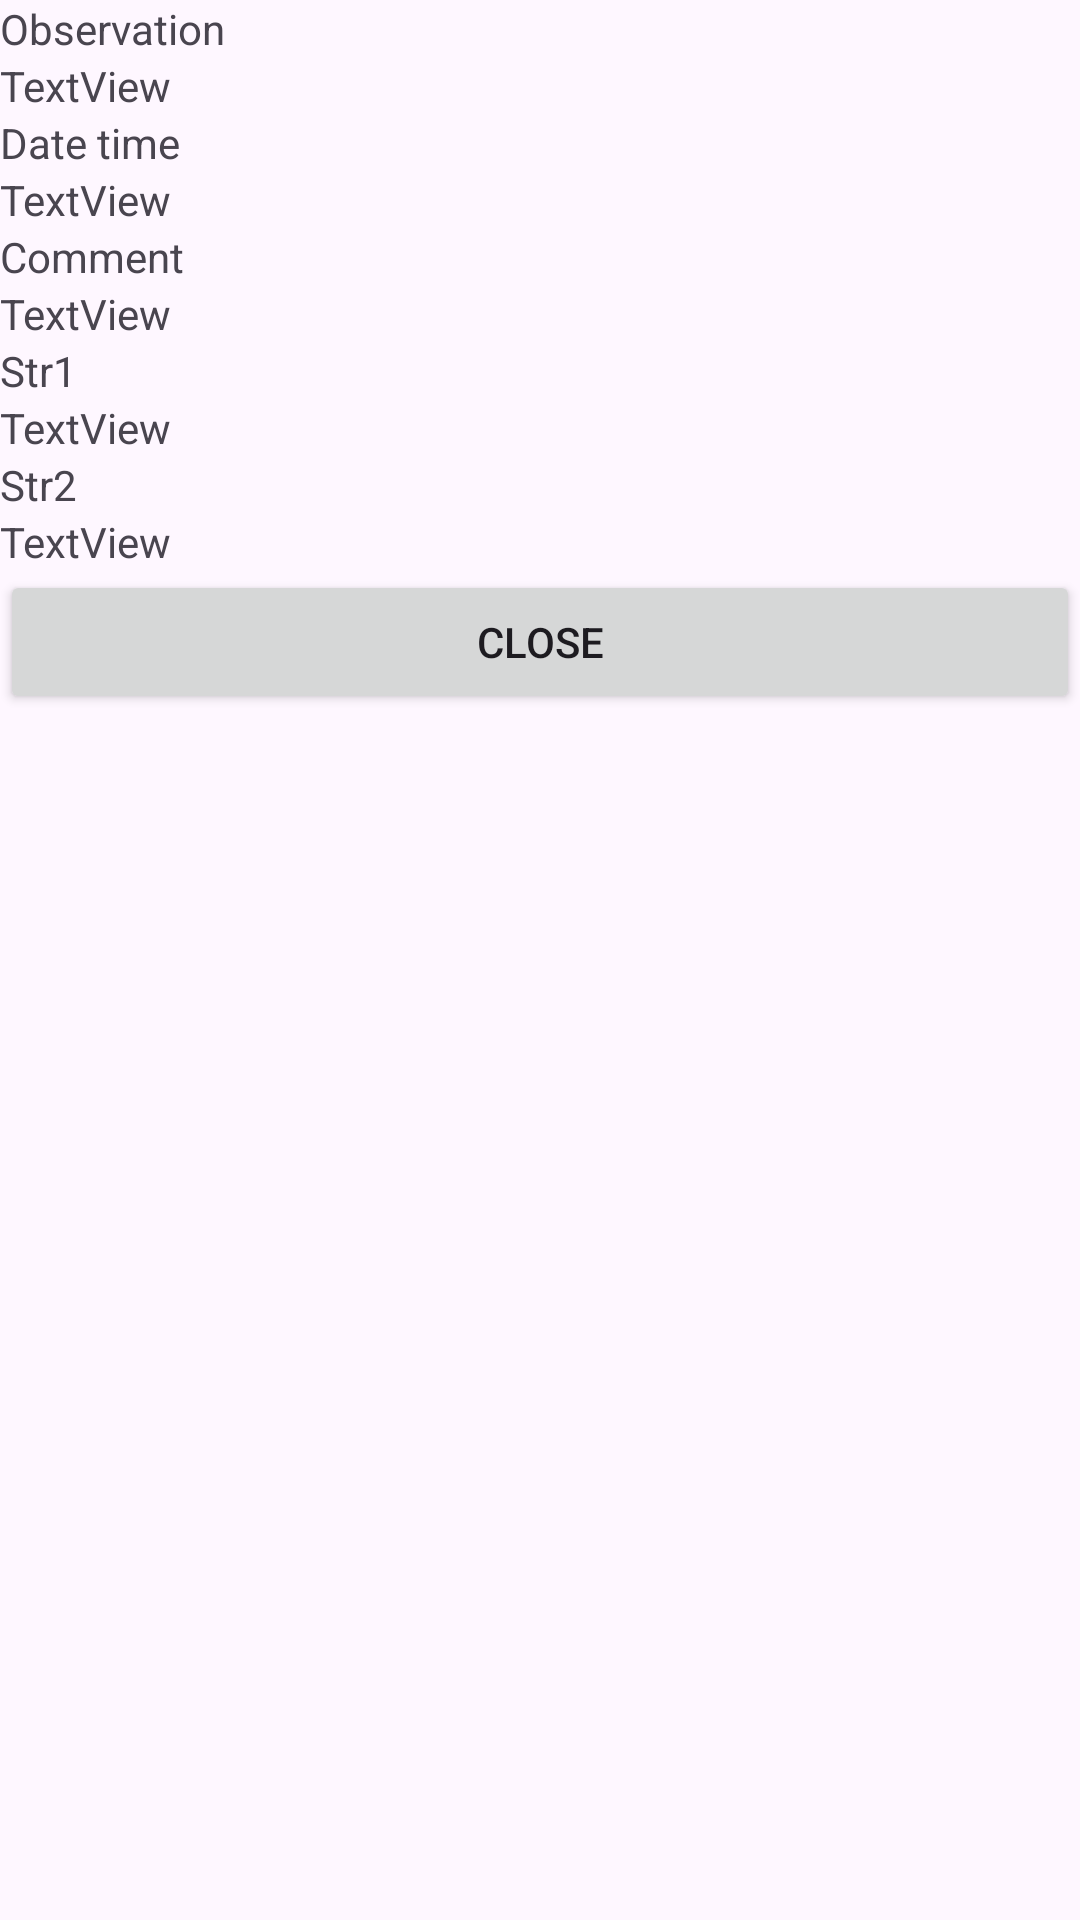

The Android layout XML behind this screen, and the referenced resources:
<!-- AndroidManifest.xml: application theme Theme.MHike -->
<!-- res/layout/activity_observation_view.xml -->
<?xml version="1.0" encoding="utf-8"?>
<LinearLayout xmlns:android="http://schemas.android.com/apk/res/android"
    xmlns:app="http://schemas.android.com/apk/res-auto"
    xmlns:tools="http://schemas.android.com/tools"
    android:layout_width="match_parent"
    android:layout_height="match_parent"
    tools:context=".adapter.ObservationViewActivity"
    android:orientation="vertical">

    <TextView
        android:id="@+id/txtView15"
        android:layout_width="match_parent"
        android:layout_height="wrap_content"
        android:text="@string/lblObservation" />

    <TextView
        android:id="@+id/lblObservationViewObservation"
        android:layout_width="match_parent"
        android:layout_height="wrap_content"
        android:text="TextView" />

    <TextView
        android:id="@+id/textView17"
        android:layout_width="match_parent"
        android:layout_height="wrap_content"
        android:text="@string/lblDate" />

    <TextView
        android:id="@+id/lblObservationViewDate"
        android:layout_width="match_parent"
        android:layout_height="wrap_content"
        android:text="TextView" />

    <TextView
        android:id="@+id/textView21"
        android:layout_width="match_parent"
        android:layout_height="wrap_content"
        android:text="@string/lblComment" />

    <TextView
        android:id="@+id/lblObservationViewComment"
        android:layout_width="match_parent"
        android:layout_height="wrap_content"
        android:text="TextView" />

    <TextView
        android:id="@+id/textView25"
        android:layout_width="match_parent"
        android:layout_height="wrap_content"
        android:text="Str1" />

    <TextView
        android:id="@+id/lblObservationViewStr1"
        android:layout_width="match_parent"
        android:layout_height="wrap_content"
        android:text="TextView" />

    <TextView
        android:id="@+id/textView28"
        android:layout_width="match_parent"
        android:layout_height="wrap_content"
        android:text="Str2" />

    <TextView
        android:id="@+id/lblObservationViewStr2"
        android:layout_width="match_parent"
        android:layout_height="wrap_content"
        android:text="TextView" />

    <Button
        android:id="@+id/btnObservationViewClose"
        android:layout_width="match_parent"
        android:layout_height="wrap_content"
        android:text="Close" />

</LinearLayout>
<!-- resources referenced by this layout -->
<resources>
  <string name="lblComment">Comment</string>
  <string name="lblDate">Date time</string>
  <string name="lblObservation">Observation</string>
  <style name="Theme.MHike" parent="Base.Theme.MHike" />
  <style name="Base.Theme.MHike" parent="Theme.Material3.DayNight">
          
          
      </style>
</resources>
